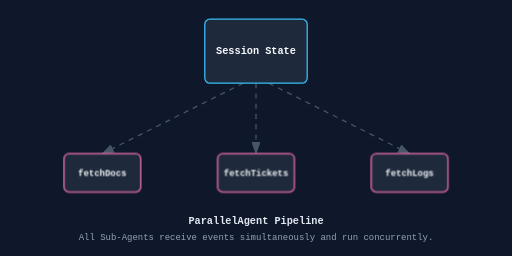
t = 0.00 s
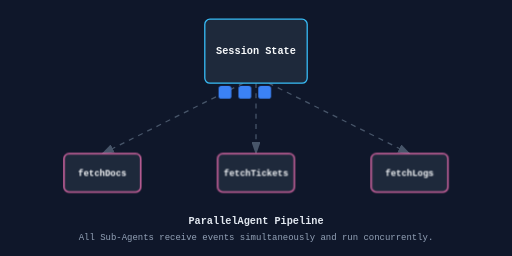
t = 0.98 s
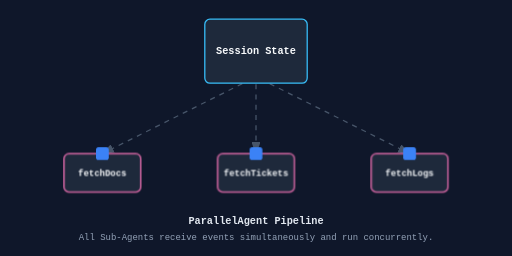
t = 2.10 s
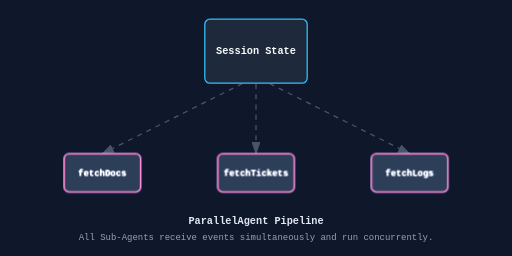
t = 3.08 s
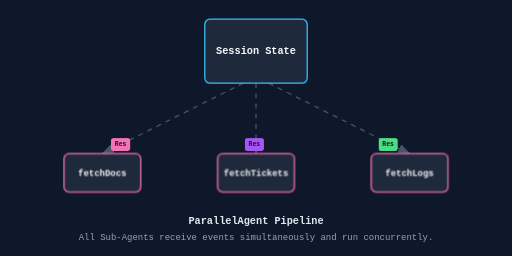
t = 3.98 s
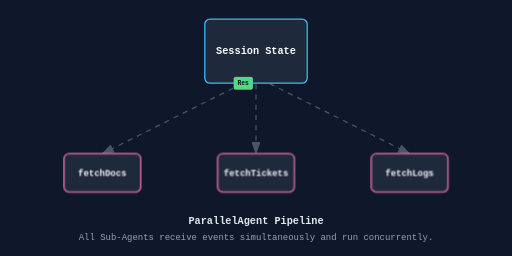
t = 5.10 s

The animated SVG that drew these frames (rendered in a browser with its animation timeline set to each time). Animation: 4 CSS @keyframes rules; one cycle of 6.00 s, repeats indefinitely.

<svg xmlns="http://www.w3.org/2000/svg" viewBox="0 0 800 400" width="100%" height="100%">
  <defs>
    <style>
      text { font-family: monospace; }
      .box-session { fill: #1e293b; stroke: #38bdf8; stroke-width: 2; rx: 8; }
      .box-agent { fill: #1e293b; stroke: #f472b6; stroke-width: 2; rx: 8; }
      .packet { rx: 4; }
      
      @keyframes dashFlow { to { stroke-dashoffset: -16; } }

      /* Broadcast (Session to Agents) */
      @keyframes packetToAg {
        0%, 5% { transform: translate(380px, 130px); opacity: 0; }
        10% { transform: translate(380px, 130px); opacity: 1; }
        35% { transform: var(--target); opacity: 1; }
        40%, 100% { transform: var(--target); opacity: 0; }
      }

      /* Results (Agents to Session) */
      @keyframes packetFromAg {
        0%, 55% { transform: var(--start); opacity: 0; }
        60% { transform: var(--start); opacity: 1; }
        85% { transform: translate(380px, 130px); opacity: 1; }
        90%, 100% { transform: translate(380px, 130px); opacity: 0; }
      }

      @keyframes blinkNode {
        0%, 35% { filter: brightness(1); }
        40%, 55% { filter: brightness(1.5); }
        60%, 100% { filter: brightness(1); }
      }

      /* Apply */
      .anim-packet-to { animation: packetToAg 6s ease-in-out infinite; }
      .anim-packet-from { animation: packetFromAg 6s ease-in-out infinite; }
      .node-ag { animation: blinkNode 6s infinite; }
      .arrow-line { stroke: #475569; stroke-width: 2; stroke-dasharray: 8 8; animation: dashFlow 1s linear infinite; }
    </style>
    <marker id="arrowhead" markerWidth="10" markerHeight="7" refX="9" refY="3.5" orient="auto">
      <polygon points="0 0, 10 3.5, 0 7" fill="#475569" />
    </marker>
  </defs>

  <rect width="100%" height="100%" fill="#0f172a" />

  <!-- Paths -->
  <!-- Session -> Agents -->
  <path class="arrow-line" d="M 380 130 L 160 240" marker-end="url(#arrowhead)" />
  <path class="arrow-line" d="M 400 130 L 400 240" marker-end="url(#arrowhead)" />
  <path class="arrow-line" d="M 420 130 L 640 240" marker-end="url(#arrowhead)" />

  <!-- Session Box -->
  <g transform="translate(320, 30)">
    <rect class="box-session" width="160" height="100" />
    <text x="80" y="55" fill="#f8fafc" font-size="16" text-anchor="middle" font-weight="bold">Session State</text>
  </g>

  <!-- Agents -->
  <g class="node-ag" transform="translate(100, 240)">
    <rect class="box-agent" width="120" height="60" />
    <text x="60" y="35" fill="#f8fafc" font-size="14" text-anchor="middle" font-weight="bold">fetchDocs</text>
  </g>
  <g class="node-ag" transform="translate(340, 240)">
    <rect class="box-agent" stroke="#a855f7" width="120" height="60" />
    <text x="60" y="35" fill="#f8fafc" font-size="14" text-anchor="middle" font-weight="bold">fetchTickets</text>
  </g>
  <g class="node-ag" transform="translate(580, 240)">
    <rect class="box-agent" stroke="#4ade80" width="120" height="60" />
    <text x="60" y="35" fill="#f8fafc" font-size="14" text-anchor="middle" font-weight="bold">fetchLogs</text>
  </g>

  <!-- Packets To -->
  <g class="anim-packet-to" style="--target: translate(160px, 240px);">
    <rect class="packet" fill="#3b82f6" width="20" height="20" x="-10" y="-10"/>
  </g>
  <g class="anim-packet-to" style="--target: translate(400px, 240px);">
    <rect class="packet" fill="#3b82f6" width="20" height="20" x="-10" y="-10"/>
  </g>
  <g class="anim-packet-to" style="--target: translate(640px, 240px);">
    <rect class="packet" fill="#3b82f6" width="20" height="20" x="-10" y="-10"/>
  </g>

  <!-- Packets From -->
  <g class="anim-packet-from" style="--start: translate(160px, 240px);">
    <rect class="packet" fill="#f472b6" width="30" height="20" x="-15" y="-10"/>
    <text fill="#0f172a" font-size="10" text-anchor="middle" y="3" font-weight="bold">Res</text>
  </g>
  <g class="anim-packet-from" style="--start: translate(400px, 240px);">
    <rect class="packet" fill="#a855f7" width="30" height="20" x="-15" y="-10"/>
    <text fill="#0f172a" font-size="10" text-anchor="middle" y="3" font-weight="bold">Res</text>
  </g>
  <g class="anim-packet-from" style="--start: translate(640px, 240px);">
    <rect class="packet" fill="#4ade80" width="30" height="20" x="-15" y="-10"/>
    <text fill="#0f172a" font-size="10" text-anchor="middle" y="3" font-weight="bold">Res</text>
  </g>

  <!-- Instruction Texts -->
  <text x="400" y="350" fill="#e2e8f0" font-size="16" text-anchor="middle" font-weight="bold">ParallelAgent Pipeline</text>
  <text x="400" y="375" fill="#94a3b8" font-size="14" text-anchor="middle">All Sub-Agents receive events simultaneously and run concurrently.</text>
</svg>
